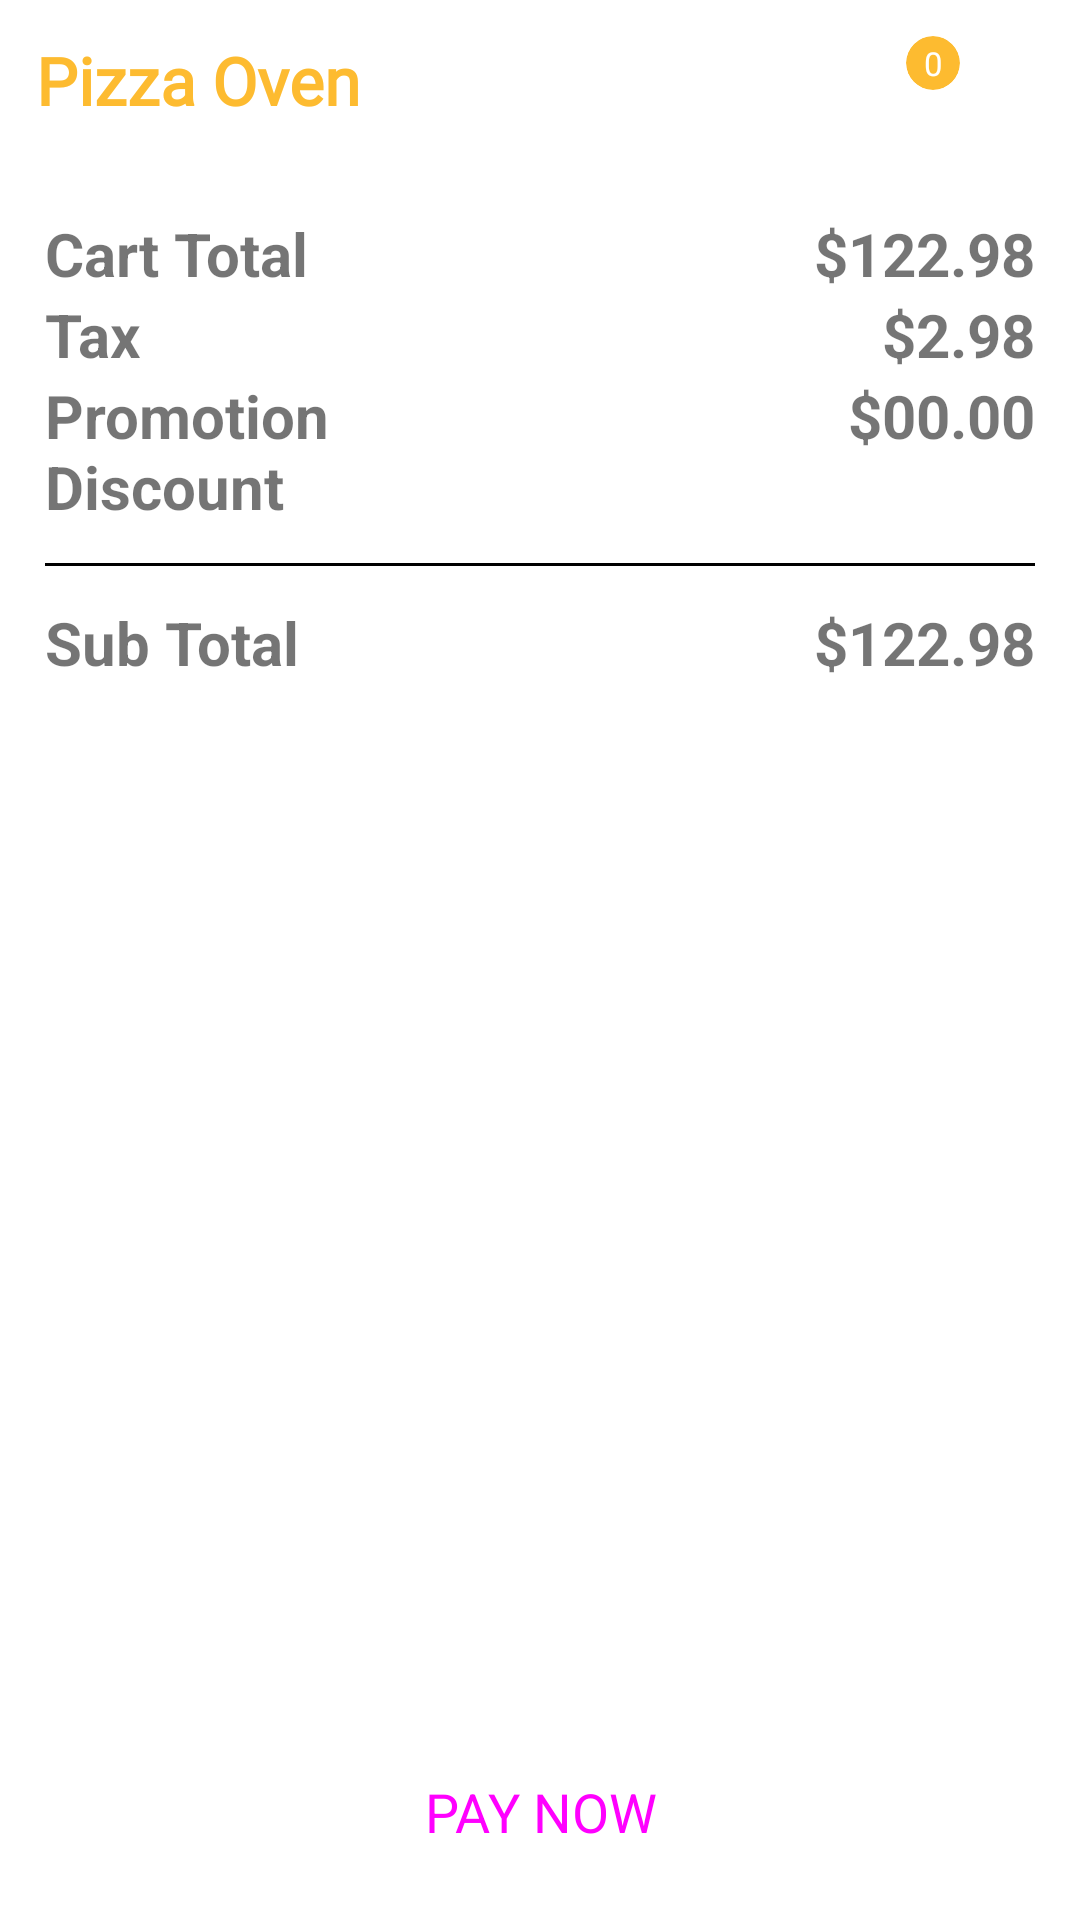

Here is an Android app screen rendered from its layout file. Give the layout XML and the strings, colors and styles it references.
<!-- AndroidManifest.xml: application theme Theme.Prototype -->
<!-- res/layout/activity_place_order.xml -->
<?xml version="1.0" encoding="utf-8"?>
<RelativeLayout xmlns:android="http://schemas.android.com/apk/res/android"
    xmlns:app="http://schemas.android.com/apk/res-auto"
    xmlns:tools="http://schemas.android.com/tools"
    android:layout_width="match_parent"
    android:layout_height="match_parent"
    android:orientation="vertical"
    tools:context=".PlaceOrderActivity">

    <RelativeLayout
        android:id="@+id/toolbar"
        android:layout_width="match_parent"
        android:layout_height="?attr/actionBarSize"
        android:padding="12sp"
        android:orientation="horizontal">

        <TextView
            android:layout_width="wrap_content"
            android:layout_height="wrap_content"
            android:fontFamily="@font/acme"
            android:text="Pizza Oven"
            android:textColor="@color/orange"
            android:textSize="22sp"
            android:textStyle="bold" />

        <LinearLayout
            android:layout_width="wrap_content"
            android:layout_height="wrap_content"
            android:layout_alignParentRight="true"
            android:orientation="horizontal">

            <ImageView
                android:layout_width="28sp"
                android:layout_height="28sp"
                app:tint="@color/orange"
                android:layout_alignParentRight="true"
                android:backgroundTint="@color/white"
                android:layout_marginEnd="8sp"
                android:src="@drawable/magnifying_glass" />

            <LinearLayout
                android:layout_width="wrap_content"
                android:layout_height="wrap_content"
                android:orientation="horizontal"
                android:layout_alignParentRight="true">

                <androidx.cardview.widget.CardView
                    android:layout_width="18sp"
                    android:layout_height="18sp"
                    app:cardCornerRadius="50sp"
                    app:cardBackgroundColor="@color/orange"
                    app:cardElevation="0sp">

                    <TextView
                        android:id="@+id/cartQuan"
                        android:layout_width="match_parent"
                        android:layout_height="match_parent"
                        android:gravity="center"
                        android:textColor="@color/white"
                        android:textSize="11sp"
                        android:text="0" />

                </androidx.cardview.widget.CardView>

                <ImageView
                    android:id="@+id/bag"
                    android:layout_width="28sp"
                    android:layout_height="28sp"
                    app:tint="@color/orange"
                    android:backgroundTint="@color/white"
                    android:src="@drawable/shopping_bag" />

            </LinearLayout>

        </LinearLayout>

    </RelativeLayout>

    <LinearLayout
        android:layout_width="match_parent"
        android:layout_height="wrap_content"
        android:padding="15sp"
        android:orientation="vertical"
        android:layout_below="@id/toolbar">

        <LinearLayout
            android:layout_width="match_parent"
            android:layout_height="wrap_content"
            android:orientation="horizontal">

            <TextView
                android:layout_width="match_parent"
                android:layout_height="match_parent"
                android:text="Cart Total"
                android:textStyle="bold"
                android:layout_weight="1"
                android:textSize="20sp" />

            <TextView
                android:id="@+id/cartTotal"
                android:layout_width="match_parent"
                android:layout_height="match_parent"
                android:text="$122.98"
                android:textStyle="bold"
                android:gravity="end"
                android:layout_weight="1"
                android:textSize="20sp" />

        </LinearLayout>

        <LinearLayout
            android:layout_width="match_parent"
            android:layout_height="wrap_content"
            android:orientation="horizontal">

            <TextView
                android:layout_width="match_parent"
                android:layout_height="match_parent"
                android:text="Tax"
                android:textStyle="bold"
                android:layout_weight="1"
                android:textSize="20sp" />

            <TextView
                android:id="@+id/tax"
                android:layout_width="match_parent"
                android:layout_height="match_parent"
                android:text="$2.98"
                android:textStyle="bold"
                android:gravity="end"
                android:layout_weight="1"
                android:textSize="20sp" />

        </LinearLayout>

        <LinearLayout
            android:layout_width="match_parent"
            android:layout_height="wrap_content"
            android:orientation="horizontal">

            <TextView
                android:layout_width="match_parent"
                android:layout_height="match_parent"
                android:text="Promotion Discount"
                android:textStyle="bold"
                android:layout_weight="1"
                android:textSize="20sp" />

            <TextView
                android:id="@+id/discount"
                android:layout_width="match_parent"
                android:layout_height="match_parent"
                android:text="$00.00"
                android:textStyle="bold"
                android:gravity="end"
                android:layout_weight="1"
                android:textSize="20sp" />

        </LinearLayout>

        <View
            android:layout_width="match_parent"
            android:layout_height="1sp"
            android:layout_marginTop="12sp"
            android:layout_marginBottom="12sp"
            android:background="@color/black" />

        <LinearLayout
            android:layout_width="match_parent"
            android:layout_height="wrap_content"
            android:orientation="horizontal">

            <TextView
                android:layout_width="match_parent"
                android:layout_height="match_parent"
                android:text="Sub Total"
                android:textStyle="bold"
                android:layout_weight="1"
                android:textSize="20sp" />

            <TextView
                android:id="@+id/subTotal"
                android:layout_width="match_parent"
                android:layout_height="match_parent"
                android:text="$122.98"
                android:textStyle="bold"
                android:gravity="end"
                android:layout_weight="1"
                android:textSize="20sp" />

        </LinearLayout>

    </LinearLayout>

    <Button
        android:id="@+id/pay"
        style="@style/Widget.Material3.Button"
        android:layout_width="match_parent"
        android:layout_height="wrap_content"
        android:layout_margin="12sp"
        android:backgroundTint="@color/orange"
        android:padding="12sp"
        android:layout_alignParentBottom="true"
        android:textAllCaps="true"
        android:text="Pay Now"
        android:textSize="18sp" />

</RelativeLayout>
<!-- resources referenced by this layout -->
<resources>
  <color name="black">#FF000000</color>
  <color name="orange">#FDBB30</color>
  <color name="white">#FFFFFFFF</color>
  <style name="Theme.Prototype" parent="Theme.MaterialComponents.Light.NoActionBar">
          
          <item name="colorPrimary">@color/purple_500</item>
          <item name="colorPrimaryVariant">@color/purple_700</item>
          <item name="colorOnPrimary">@color/white</item>
          
          <item name="colorSecondary">@color/teal_200</item>
          <item name="colorSecondaryVariant">@color/teal_700</item>
          <item name="colorOnSecondary">@color/black</item>
          
          <item name="android:statusBarColor" tools:targetApi="21">?attr/colorOnPrimary</item>
          
      </style>
  <color name="purple_500">#FF6200EE</color>
  <color name="purple_700">#FF3700B3</color>
  <color name="teal_200">#FF03DAC5</color>
  <color name="teal_700">#FF018786</color>
</resources>
